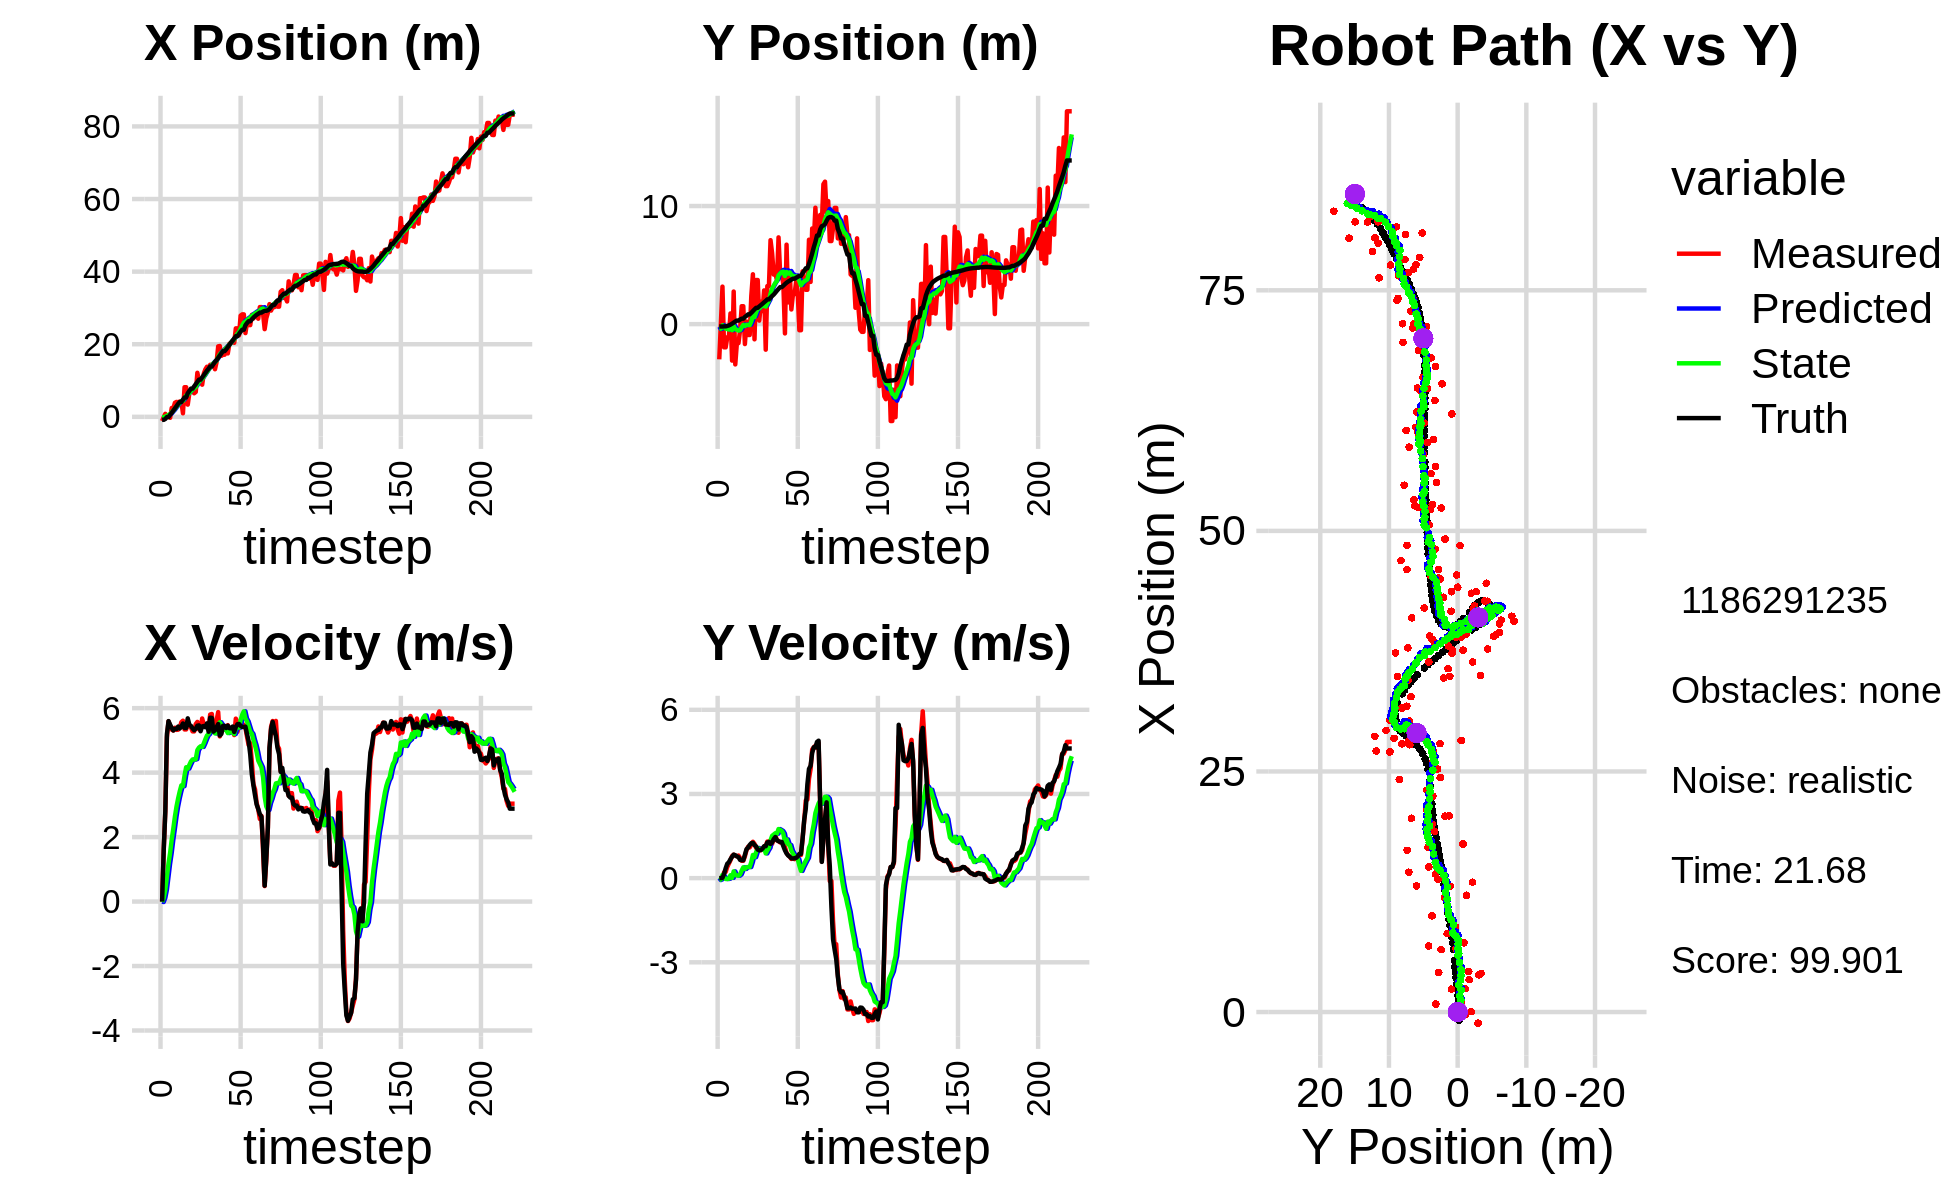

Source data for this figure (header and first rows):
-1.158135861309008030e+00, -2.981871530704626405e+00, 0.000000000000000000e+00, 0.000000000000000000e+00, 0.000000000000000000e+00, 0.000000000000000000e+00, 0.000000000000000000e+00, 0.000000000000000000e+00, -8.236914455436318561e-02, -2.119620128894055544e-01, 0.000000000000000000e+00, 0.000000000000000000e+00, -8.387449982531371973e-01, -2.021652904116937877e-01, 0.000000000000000000e+00, 0.000000000000000000e+00, 0.000000000000000000e+00, -7.491590076824650168e-05
-1.158135861309008030e+00, -2.981871530704626405e+00, 0.000000000000000000e+00, 0.000000000000000000e+00, -8.236914455436318561e-02, -2.119620128894055544e-01, 0.000000000000000000e+00, 0.000000000000000000e+00, -1.598459083388469038e-01, -4.130678317689636669e-01, -1.356382896714081014e-02, -6.923497023680527662e-02, -8.387449982531371973e-01, -2.021652904116937877e-01, 0.000000000000000000e+00, 0.000000000000000000e+00, 0.000000000000000000e+00, -3.791935741901397705e-04
-8.565497446879553889e-02, 4.234085862276358581e-02, 1.610999940833482746e+00, 5.654609481837519431e-05, -1.612022912355609849e-01, -4.199913287926441696e-01, -1.356382896714081014e-02, -6.923497023680527662e-02, -1.183244823041935539e-01, -3.817224694897303761e-01, 1.148990995738941312e-01, -4.372187454759254160e-02, -8.241614108853960730e-01, -2.021648737355714043e-01, 1.600000000000000089e+00, 1.000000000000000021e-03, 1.600000023841857910e+00, -3.509999805828556418e-05
8.305468558315622918e-01, 3.175194688524456410e+00, 2.808846426193529311e+00, 2.937413460368629853e-02, -1.068345723468041436e-01, -3.860946569444896337e-01, 1.148990995738941312e-01, -4.372187454759254160e-02, 5.359937212803457529e-02, -9.540558646472724336e-02, 3.686373428657091500e-01, 1.164466805115990933e-01, -5.884207491223552022e-01, -2.012765927080910344e-01, 2.799999999999999822e+00, 1.299999999999999940e-02, 2.799999952316284180e+00, -1.045734062790870667e-02
4.202715276466079813e-02, -1.966214285790325311e+00, 5.094929627052589893e+00, 2.036979675108662180e-01, 9.046310641460549029e-02, -8.376091841356733680e-02, 3.686373428657091500e-01, 1.164466805115990933e-01, 2.681773498644532960e-01, -2.376133445756758722e-01, 7.729620659150714390e-01, 3.736287267438344328e-02, -6.811130029399209418e-02, -1.894961468009635774e-01, 5.198000000000000398e+00, 1.479999999999999927e-01, 5.199999809265136719e+00, -3.995924443006515503e-02
4.202715276466079813e-02, -1.966214285790325311e+00, 5.591533106919523988e+00, 2.235524359554552920e-01, 3.454735564559604510e-01, -2.338770573082375182e-01, 7.729620659150714390e-01, 3.736287267438344328e-02, 5.274967299406980725e-01, -3.744937057174071438e-01, 1.181148410930971338e+00, -3.038389369669410034e-02, -6.811130029399209418e-02, -1.894961468009635774e-01, 5.597999999999999865e+00, 3.509999999999999787e-01, 5.609000205993652344e+00, -3.995924443006515503e-02
-2.716592552775138891e-01, -1.112053150093373022e+00, 5.443384242385571170e+00, 3.991666175017574147e-01, 6.456115710337951841e-01, -3.775320950870765802e-01, 1.181148410930971338e+00, -3.038389369669410034e-02, 7.605777664354166356e-01, -4.205670917918914453e-01, 1.512466396201501917e+00, -3.034689354275690865e-02, 5.687981843706516605e-01, -1.549056115731587968e-01, 5.485000000000000320e+00, 5.130000000000000115e-01, 5.507999897003173828e+00, -7.319957762956619263e-02
2.432207703718476832e+00, -1.088108905894335843e+00, 5.332695946336749593e+00, 5.201113517817645970e-01, 9.118244060555668051e-01, -4.236017811461671445e-01, 1.512466396201501917e+00, -3.034689354275690865e-02, 1.240497570607602462e+00, -4.550658159935532798e-01, 1.923217281916921539e+00, -1.921560868795090665e-02, 1.098247647042810415e+00, -1.105268689714219432e-01, 5.387999999999999901e+00, 5.669999999999999485e-01, 5.418000221252441406e+00, -9.722502529621124268e-02
2.377728402699432753e+00, 9.045463331859904255e-01, 5.306799142946611703e+00, 6.378915374653414405e-01, 1.432819298799294705e+00, -4.569873768623483601e-01, 1.923217281916921539e+00, -1.921560868795090665e-02, 1.692255688442172001e+00, -2.990397385869568159e-01, 2.266595611895133811e+00, 1.027970209333526341e-01, 1.718410610789983251e+00, -4.418318174562102518e-02, 5.307000000000000384e+00, 6.750000000000000444e-01, 5.349999904632568359e+00, -1.196287348866462708e-01
3.866915106525748769e+00, -3.089904309692139694e+00, 5.392584642656182758e+00, 7.890049383740960209e-01, 1.918915249631685471e+00, -2.887600364936215303e-01, 2.266595611895133811e+00, 1.027970209333526341e-01, 2.265589802360090665e+00, -5.110064153494913164e-01, 2.638152594185114719e+00, 9.957851853092530847e-03, 2.329635739334860567e+00, 3.525638367135214973e-02, 5.360000000000000320e+00, 7.600000000000000089e-01, 5.413000106811523438e+00, -1.452820897102355957e-01
4.108881830985532169e+00, 2.757771044014760697e+00, 5.325917927239363081e+00, 8.351508913285380364e-01, 2.529405061778602359e+00, -5.100106301641820217e-01, 2.638152594185114719e+00, 9.957851853092530847e-03, 2.820660710666251347e+00, -1.655684734289213367e-01, 2.951745469030936597e+00, 2.406844418360578886e-01, 2.944023251574331201e+00, 1.286883641879118800e-01, 5.354000000000000092e+00, 8.379999999999999671e-01, 5.419000148773193359e+00, -1.555421948432922363e-01
4.008522599862020641e+00, -3.412132025788205958e+00, 5.331724698643451887e+00, 7.972393096504175602e-01, 3.115835257569345096e+00, -1.415000292453155450e-01, 2.951745469030936597e+00, 2.406844418360578886e-01, 3.325579519310720489e+00, -4.170713341154211884e-01, 3.201959141690092103e+00, 1.115287273919763344e-01, 3.563030361938906321e+00, 2.238538247776247492e-01, 5.429000000000000270e+00, 8.169999999999999485e-01, 5.489999771118164062e+00, -1.484277844429016113e-01
4.218979299181313536e+00, -1.609215827219629968e+00, 5.399736082272556636e+00, 7.815271066257120092e-01, 3.645775433479729877e+00, -4.059184613762235605e-01, 3.201959141690092103e+00, 1.115287273919763344e-01, 3.815341471372671212e+00, -4.841863028169681726e-01, 3.418916876701656893e+00, 9.705252075212722485e-02, 4.080238460944363155e+00, 3.002792884099710347e-01, 5.368999999999999773e+00, 7.760000000000000231e-01, 5.425000190734863281e+00, -1.437361985445022583e-01
4.218979299181313536e+00, -1.609215827219629968e+00, 5.564024607115185539e+00, 8.053052938400080407e-01, 4.157233159042837300e+00, -4.744810507417554502e-01, 3.418916876701656893e+00, 9.705252075212722485e-02, 4.273993377839450325e+00, -5.448444982635621825e-01, 3.603737851695663963e+00, 8.826661994479792495e-02, 4.080238460944363155e+00, 3.002792884099710347e-01, 5.426000000000000156e+00, 7.479999999999999982e-01, 5.477000236511230469e+00, -1.437361985445022583e-01
9.742487670253011656e-01, -4.955782609948438111e-01, 5.610341174982991674e+00, 7.172234336364617935e-01, 4.634367163009017077e+00, -5.360178362690823928e-01, 3.603737851695663963e+00, 8.826661994479792495e-02, 4.377429491342294199e+00, -5.007305667188826082e-01, 3.580497936560188332e+00, 1.341808574382020169e-01, 4.701215863153772823e+00, 3.862969560035067196e-01, 5.525000000000000355e+00, 6.500000000000000222e-01, 5.563000202178955078e+00, -1.271498650312423706e-01
8.158702015845028299e+00, 1.517414181319583610e+00, 5.339221408086965326e+00, 6.191443736527433295e-01, 4.735479284998312721e+00, -4.873124809750624120e-01, 3.580497936560188332e+00, 1.341808574382020169e-01, 5.163672915605364899e+00, -2.753331120266187537e-01, 3.908491476367376372e+00, 2.710078689097552562e-01, 5.332508206462785338e+00, 4.621747415758299393e-01, 5.384999999999999787e+00, 6.390000000000000124e-01, 5.422999858856201172e+00, -1.154459193348884583e-01
8.158702015845028299e+00, 1.517414181319583610e+00, 5.339221408086965326e+00, 6.191443736527433295e-01, 5.554522063242102625e+00, -2.482323251356432225e-01, 3.908491476367376372e+00, 2.710078689097552562e-01, 5.885203595653830888e+00, -6.540320449957706672e-02, 4.165545309544157249e+00, 3.857673727123399066e-01, 5.332508206462785338e+00, 4.621747415758299393e-01, 5.384999999999999787e+00, 6.390000000000000124e-01, 5.422999858856201172e+00, -1.154459193348884583e-01
3.362895130900161789e+00, -1.687149794287604365e+00, 5.517676805564137865e+00, 7.761616886425358741e-01, 6.301758126608246968e+00, -2.682646722834307329e-02, 4.165545309544157249e+00, 3.857673727123399066e-01, 6.081214165500788305e+00, -1.632130435590772866e-01, 4.124399179060371345e+00, 3.270874042709073781e-01, 6.487276196123428207e+00, 6.048001935208189295e-01, 5.682999999999999829e+00, 8.319999999999999618e-01, 5.743999958038330078e+00, -1.397512406110763550e-01
6.574752449576300783e+00, 2.229145746845918319e-01, 5.443948569249942970e+00, 9.942731459307607711e-01, 6.493654083406825706e+00, -1.305043031319865487e-01, 4.124399179060371345e+00, 3.270874042709073781e-01, 6.569554050466678952e+00, -6.435714681534315806e-02, 4.239155684490778953e+00, 3.906048514622650902e-01, 7.136938214166453243e+00, 7.069577861278797393e-01, 5.482000000000000206e+00, 1.030999999999999917e+00, 5.578000068664550781e+00, -1.806471943855285645e-01
7.189450561820289742e+00, -9.199311453079144218e-01, 5.402007380274593373e+00, 1.120538911510924995e+00, 6.993469618915757025e+00, -2.529666166911664904e-02, 4.239155684490778953e+00, 3.906048514622650902e-01, 7.072625868995288556e+00, -7.325443727518374248e-02, 4.346748053314200888e+00, 3.942017511352959303e-01, 7.765115856887281787e+00, 8.286541981679499402e-01, 5.450000000000000178e+00, 1.088999999999999968e+00, 5.557000160217285156e+00, -2.045295685529708862e-01
7.189450561820289742e+00, -9.199311453079144218e-01, 5.279612800202885481e+00, 1.095150591970825316e+00, 7.507300674326709000e+00, -3.383426216165414530e-02, 4.346748053314200888e+00, 3.942017511352959303e-01, 7.523841032713761479e+00, -8.249466798801352585e-02, 4.408057492858810100e+00, 3.961930565182735231e-01, 7.765115856887281787e+00, 8.286541981679499402e-01, 5.370000000000000107e+00, 1.183999999999999941e+00, 5.499000072479248047e+00, -2.045295685529708862e-01
6.489343761883724859e+00, 2.395011096001935513e+00, 5.278729021600730320e+00, 1.193635562956104179e+00, 7.964646781999642045e+00, -4.287536233618616938e-02, 4.408057492858810100e+00, 3.961930565182735231e-01, 7.863590826013973967e+00, 2.252280525189617744e-01, 4.403344226674507311e+00, 5.749107867770877345e-01, 8.386003613626883180e+00, 9.623396685096802239e-01, 5.315000000000000391e+00, 1.247000000000000108e+00, 5.459000110626220703e+00, -2.223819047212600708e-01
6.855603098963276132e+00, 4.220654634860141918e+00, 5.506521887427866524e+00, 1.296096615607452041e+00, 8.303925248681425231e+00, 2.827191311966705811e-01, 4.403344226674507311e+00, 5.749107867770877345e-01, 8.217453208899513584e+00, 6.878941451445388378e-01, 4.419466246635152196e+00, 8.251551450446570346e-01, 8.997381329215899726e+00, 1.104206948487436613e+00, 5.360000000000000320e+00, 1.258999999999999897e+00, 5.505000114440917969e+00, -2.311671376228332520e-01
1.212917721287096029e+01, -1.286730380119549766e+00, 5.572765424284047420e+00, 1.221191899494230571e+00, 8.659399833563028892e+00, 7.704096596490045412e-01, 4.419466246635152196e+00, 8.251551450446570346e-01, 9.061550009223095614e+00, 5.966862858612810294e-01, 4.698030990124138384e+00, 7.465441695303814962e-01, 9.614145398285847577e+00, 1.246498970246789018e+00, 5.455000000000000071e+00, 1.179000000000000048e+00, 5.580999851226806641e+00, -2.157257646322250366e-01
9.988832830844689425e+00, 3.735492853778300759e+00, 5.340395317286097843e+00, 1.077442043141729755e+00, 9.531353108235508742e+00, 6.713407028143192345e-01, 4.698030990124138384e+00, 7.465441695303814962e-01, 9.609548474210868108e+00, 9.752959449355655952e-01, 4.775713952127645712e+00, 9.255899942079471865e-01, 1.023900806869132829e+01, 1.378746180724166326e+00, 5.464999999999999858e+00, 1.131999999999999895e+00, 5.580999851226806641e+00, -1.990807950496673584e-01
9.988832830844689425e+00, 3.735492853778300759e+00, 5.326671894173331090e+00, 1.074673298103388408e+00, 1.008711986942363303e+01, 1.067854944356360303e+00, 4.775713952127645712e+00, 9.255899942079471865e-01, 1.010568827694588556e+01, 1.325660163523530111e+00, 4.816574451687118064e+00, 1.072074700359474386e+00, 1.023900806869132829e+01, 1.378746180724166326e+00, 5.283000000000000362e+00, 1.018000000000000016e+00, 5.380000114440917969e+00, -1.990807950496673584e-01
8.854111314017620415e+00, 3.001432695365217063e-01, 5.679044414778198657e+00, 1.070183762899044932e+00, 1.058734572211459657e+01, 1.432867633559477660e+00, 4.816574451687118064e+00, 1.072074700359474386e+00, 1.046030219807194683e+01, 1.326408456870258323e+00, 4.797609581946411517e+00, 1.014015880144198967e+00, 1.084994709465621554e+01, 1.498550562250420715e+00, 5.432000000000000384e+00, 9.919999999999999929e-01, 5.521999835968017578e+00, -1.862600594758987427e-01
1.189310133464453756e+01, 1.902579096881947818e+00, 5.486888100627238529e+00, 9.928934250560198516e-01, 1.094006315626658754e+01, 1.427810044884678220e+00, 4.797609581946411517e+00, 1.014015880144198967e+00, 1.106963944417417878e+01, 1.471358090093934035e+00, 4.905216735418159502e+00, 1.036874332697439671e+00, 1.146539700019149599e+01, 1.612326769970001461e+00, 5.445999999999999730e+00, 1.004999999999999893e+00, 5.538000106811523438e+00, -1.790202111005783081e-01
1.308085191221108623e+01, 1.106120018557381846e+00, 5.504502975194622394e+00, 1.051315377133143381e+00, 1.156016111771599419e+01, 1.575045523363677979e+00, 4.905216735418159502e+00, 1.036874332697439671e+00, 1.174122517859019510e+01, 1.531718737080705939e+00, 5.035108256471121813e+00, 1.013867871538440157e+00, 1.209101688822789278e+01, 1.726643828472519626e+00, 5.407000000000000028e+00, 1.052999999999999936e+00, 5.507999897003173828e+00, -1.887190937995910645e-01
1.379256784896871402e+01, 2.854577927723137787e+00, 5.444274272136547133e+00, 1.113610538027998365e+00, 1.224473600423730701e+01, 1.633105524234550021e+00, 5.035108256471121813e+00, 1.013867871538440157e+00, 1.241872521887497527e+01, 1.752688834963804121e+00, 5.150544236010299315e+00, 1.083020065219462813e+00, 1.271495258778775117e+01, 1.850246934920252606e+00, 5.527999999999999581e+00, 1.139000000000000012e+00, 5.644000053405761719e+00, -2.017639279365539551e-01
1.349212203874201954e+01, -2.164511175786338892e+00, 5.395613304220020723e+00, 1.146128613551718578e+00, 1.293377964247600431e+01, 1.860990841485750336e+00, 5.150544236010299315e+00, 1.083020065219462813e+00, 1.300154395053468193e+01, 1.486070994021595704e+00, 5.200325340851486011e+00, 8.814571622065672241e-01, 1.324454510214405900e+01, 1.960167436611607972e+00, 5.269000000000000128e+00, 1.137999999999999901e+00, 5.390999794006347656e+00, -2.093075066804885864e-01
1.433404186332550623e+01, 3.222219376264252144e+00, 5.801329855080338049e+00, 1.303644542054094968e+00, 1.352157648461983008e+01, 1.574216710242252404e+00, 5.200325340851486011e+00, 8.814571622065672241e-01, 1.363272409995216172e+01, 1.749630094280770987e+00, 5.293174913565700912e+00, 9.940667043542554815e-01, 1.386568844295119440e+01, 2.095310715656761857e+00, 5.701999999999999957e+00, 1.272999999999999909e+00, 5.842000007629394531e+00, -2.210429459810256958e-01
1.433404186332550623e+01, 3.222219376264252144e+00, 5.818892025606751339e+00, 1.307591021279601140e+00, 1.416204159130873208e+01, 1.849036764716196490e+00, 5.293174913565700912e+00, 9.940667043542554815e-01, 1.420601999599583465e+01, 1.993324123732119091e+00, 5.346112093090461315e+00, 1.085324276440586155e+00, 1.386568844295119440e+01, 2.095310715656761857e+00, 5.698000000000000398e+00, 1.290000000000000036e+00, 5.842000007629394531e+00, -2.210429459810256958e-01
1.452797778286139874e+01, 7.109083919546100638e+00, 5.366354579069577468e+00, 1.218706338122196087e+00, 1.474063120530488114e+01, 2.101856551376177773e+00, 5.346112093090461315e+00, 1.085324276440586155e+00, 1.472065067365364044e+01, 2.578575351382267122e+00, 5.336638499926044332e+00, 1.350252091795894671e+00, 1.451458942874632285e+01, 2.242039947323737348e+00, 5.272999999999999687e+00, 1.219999999999999973e+00, 5.413000106811523438e+00, -2.233136296272277832e-01
1.310860478873077817e+01, 5.991682558022727534e+00, 5.247868735727588607e+00, 1.225232253385457382e+00, 1.525431452364624541e+01, 2.713600560561856501e+00, 5.336638499926044332e+00, 1.350252091795894671e+00, 1.503767119973790933e+01, 3.015304362021127282e+00, 5.216575884776979422e+00, 1.509427915051711810e+00, 1.512970554780689625e+01, 2.382281093090860224e+00, 5.315000000000000391e+00, 1.274999999999999911e+00, 5.466000080108642578e+00, -2.293637692928314209e-01
1.508347821243810571e+01, 4.195595530992870970e+00, 5.620303476386308006e+00, 1.395660614922950238e+00, 1.555932878821560728e+01, 3.166247153526298597e+00, 5.216575884776979422e+00, 1.509427915051711810e+00, 1.553301120681744507e+01, 3.257339629236093881e+00, 5.225312999879504261e+00, 1.554405751450068207e+00, 1.563623058768521901e+01, 2.503817586905605186e+00, 5.411999999999999922e+00, 1.391999999999999904e+00, 5.587999820709228516e+00, -2.434013634920120239e-01
1.941248238069331222e+01, 4.332495121892243617e+00, 5.877157832697943896e+00, 1.545621727661384393e+00, 1.605554250680539496e+01, 3.412780204381100635e+00, 5.225312999879504261e+00, 1.554405751450068207e+00, 1.642080089275451726e+01, 3.498713802938379303e+00, 5.455991801529129326e+00, 1.600830015294127717e+00, 1.625380527981211642e+01, 2.661735086186231225e+00, 5.506000000000000227e+00, 1.465999999999999970e+00, 5.697999954223632812e+00, -2.571647763252258301e-01
1.951217710932269611e+01, 3.707561818795771291e+00, 5.123535697048938964e+00, 1.344466523805256886e+00, 1.696640007290742957e+01, 3.658796804467792096e+00, 5.455991801529129326e+00, 1.600830015294127717e+00, 1.720097263537080678e+01, 3.650834646017143914e+00, 5.561876790106643931e+00, 1.586104738608389075e+00, 1.688529217252866843e+01, 2.829245357505120406e+00, 5.150999999999999801e+00, 1.352999999999999980e+00, 5.324999809265136719e+00, -2.566240429878234863e-01
1.680633199196754290e+01, 7.346206217011324924e+00, 5.260980629047735668e+00, 1.327991003017128468e+00, 1.775716031438147269e+01, 3.809445119877982844e+00, 5.561876790106643931e+00, 1.586104738608389075e+00, 1.764773762365551235e+01, 4.128927553174254861e+00, 5.486828238521896495e+00, 1.749560924923829752e+00, 1.747742664796408363e+01, 2.982321291169917732e+00, 5.203000000000000291e+00, 1.314000000000000057e+00, 5.367000102996826172e+00, -2.472575604915618896e-01
1.711044067088909060e+01, 4.310075669024338474e+00, 5.365193307409860779e+00, 1.272358479764543526e+00, 1.819642044750770182e+01, 4.303883645666637392e+00, 5.486828238521896495e+00, 1.749560924923829752e+00, 1.808283751635152825e+01, 4.281121157495185514e+00, 5.419656160997696759e+00, 1.717827374346448943e+00, 1.808908474460177374e+01, 3.132631091927807088e+00, 5.450999999999999623e+00, 1.292000000000000037e+00, 5.602000236511230469e+00, -2.328489720821380615e-01
1.711044067088909060e+01, 4.310075669024338474e+00, 5.365193307409860779e+00, 1.272358479764543526e+00, 1.862480313245129793e+01, 4.452903894929830741e+00, 5.419656160997696759e+00, 1.717827374346448943e+00, 1.847232443081576037e+01, 4.417700714179039423e+00, 5.335604499923951138e+00, 1.680607529830743241e+00, 1.808908474460177374e+01, 3.132631091927807088e+00, 5.450999999999999623e+00, 1.292000000000000037e+00, 5.602000236511230469e+00, -2.328489720821380615e-01
1.879210393089623921e+01, 3.351844473666135027e+00, 5.309070046182037039e+00, 1.200009375216427365e+00, 1.900588488080815708e+01, 4.585761467162114080e+00, 5.335604499923951138e+00, 1.680607529830743241e+00, 1.898339257458579254e+01, 4.446384802391653679e+00, 5.322164999950936171e+00, 1.585254285168742561e+00, 1.860596668715479041e+01, 3.253054885802418639e+00, 5.383000000000000007e+00, 1.139999999999999902e+00, 5.501999855041503906e+00, -2.222946435213088989e-01
1.746268928005558863e+01, -7.868902405768599673e-01, 5.472378330922018641e+00, 1.110915225716518240e+00, 1.951560907458088678e+01, 4.604910230908528135e+00, 5.322164999950936171e+00, 1.585254285168742561e+00, 1.932040039999637315e+01, 4.075407226851471165e+00, 5.226934025092192293e+00, 1.277779723959297398e+00, 1.922073566897537944e+01, 3.386585978934836039e+00, 5.456999999999999851e+00, 9.899999999999999911e-01, 5.546000003814697266e+00, -2.002824395895004272e-01
2.013740846533666229e+01, 6.728304891556921241e+00, 5.302224118747560055e+00, 8.996116138708564192e-01, 1.984309380250559229e+01, 4.203185199247401194e+00, 5.226934025092192293e+00, 1.277779723959297398e+00, 1.987604810449834147e+01, 4.421799584749974699e+00, 5.248673562790231450e+00, 1.381459385075416213e+00, 1.984509479969144863e+01, 3.504934816301810141e+00, 5.378999999999999559e+00, 8.820000000000000062e-01, 5.451000213623046875e+00, -1.680663377046585083e-01
2.035097943955842581e+01, 1.837277440290706165e+00, 5.361236043539546969e+00, 8.161345199210776613e-01, 2.040091546077736595e+01, 4.559945523257516342e+00, 5.248673562790231450e+00, 1.381459385075416213e+00, 2.040175558251631216e+01, 4.276628457692407181e+00, 5.255453187156473582e+00, 1.204313806028259215e+00, 2.046309959835719283e+01, 3.603625563930809683e+00, 5.373000000000000220e+00, 8.080000000000000515e-01, 5.434000015258789062e+00, -1.510689854621887207e-01
2.097194581414292358e+01, 4.465763657306558443e+00, 5.296140016611856183e+00, 7.642644360085265598e-01, 2.092730090123195907e+01, 4.397059838295232836e+00, 5.255453187156473582e+00, 1.204313806028259215e+00, 2.093380150727340450e+01, 4.381985535778506247e+00, 5.261195181837552859e+00, 1.178270782018573826e+00, 2.097823536392235866e+01, 3.680277137766777784e+00, 5.429000000000000270e+00, 7.630000000000000115e-01, 5.482999801635742188e+00, -1.433165818452835083e-01
2.038618338086014248e+01, 1.241026190772553717e+00, 5.164936421300821756e+00, 6.837632349078981431e-01, 2.145992102545715952e+01, 4.499812613980363807e+00, 5.261195181837552859e+00, 1.178270782018573826e+00, 2.134885031044072079e+01, 4.169617478351735684e+00, 5.196785189087825607e+00, 9.784760801723859647e-01, 2.159844410386160263e+01, 3.766771344383605946e+00, 5.261999999999999567e+00, 7.089999999999999636e-01, 5.309999942779541016e+00, -1.316202431917190552e-01
2.436656486937173227e+01, 2.537948040522925996e+00, 5.674223769067475942e+00, 7.300875595336459023e-01, 2.186852882934950415e+01, 4.267465086368974703e+00, 5.196785189087825607e+00, 9.784760801723859647e-01, 2.213994092044481121e+01, 4.092910249920753252e+00, 5.367806022828609969e+00, 8.733843475872966611e-01, 2.221111404913472853e+01, 3.846948889798204263e+00, 5.413999999999999702e+00, 6.999999999999999556e-01, 5.459000110626220703e+00, -1.279643177986145020e-01
2.436656486937173227e+01, 2.537948040522925996e+00, 5.265592213274316258e+00, 6.775100040019409464e-01, 2.267672152272767150e+01, 4.180248684679482629e+00, 5.367806022828609969e+00, 8.733843475872966611e-01, 2.283850565817359168e+01, 4.016452445426903495e+00, 5.447984656897060241e+00, 7.762779002250722593e-01, 2.221111404913472853e+01, 3.846948889798204263e+00, 5.501000000000000334e+00, 7.109999999999999654e-01, 5.546000003814697266e+00, -1.279643177986145020e-01
2.244212239986700652e+01, 3.615769533874200636e+00, 5.420803589920570431e+00, 7.014594181076668766e-01, 2.338330412386329726e+01, 4.094080235449411020e+00, 5.447984656897060241e+00, 7.762779002250722593e-01, 2.328888022499206656e+01, 4.045506217310027353e+00, 5.396303129419059097e+00, 7.468026181299414201e-01, 2.283799660219409589e+01, 3.927794246692616564e+00, 5.509999999999999787e+00, 7.219999999999999751e-01, 5.558000087738037109e+00, -1.286862790584564209e-01
2.788145410993399409e+01, 2.570647744798298273e+00, 5.635095489783628508e+00, 7.739800520737216694e-01, 2.382851053793397256e+01, 4.120186479123021606e+00, 5.396303129419059097e+00, 7.468026181299414201e-01, 2.424136852048486901e+01, 3.976011645955380924e+00, 5.629023724910747539e+00, 6.694187825747266452e-01, 2.347091400623398982e+01, 4.011467722890253107e+00, 5.450999999999999623e+00, 7.760000000000000231e-01, 5.506000041961669922e+00, -1.364958882331848145e-01
2.821731579303659387e+01, -5.164501386294844121e-01, 5.488421430331415607e+00, 8.244588044504593816e-01, 2.480427089297594279e+01, 4.042953524212853367e+00, 5.629023724910747539e+00, 6.694187825747266452e-01, 2.513441146295092210e+01, 3.622401976678145008e+00, 5.796462981105300116e+00, 4.467646013175253783e-01, 2.399374687661734384e+01, 4.085932520910862564e+00, 5.416999999999999815e+00, 8.659999999999999920e-01, 5.485000133514404297e+00, -1.491029858589172363e-01
2.821731579303659387e+01, -5.164501386294844121e-01, 5.488421430331415607e+00, 8.244588044504593816e-01, 2.571405776106145069e+01, 3.667078436809897646e+00, 5.796462981105300116e+00, 4.467646013175253783e-01, 2.594568049367871154e+01, 3.292713617244937829e+00, 5.902154519934730281e+00, 2.582785336333850990e-01, 2.399374687661734384e+01, 4.085932520910862564e+00, 5.416999999999999815e+00, 8.659999999999999920e-01, 5.485000133514404297e+00, -1.491029858589172363e-01
2.306407344305410589e+01, 4.468071116502427387e+00, 5.385866579683150412e+00, 1.396616851233895673e+00, 2.653589594567218413e+01, 3.318541470608276533e+00, 5.902154519934730281e+00, 2.582785336333850990e-01, 2.616623848186905477e+01, 3.482167516565516152e+00, 5.676765856556848178e+00, 3.934947818983909329e-01, 2.523207962456497455e+01, 4.311272888222026367e+00, 5.426000000000000156e+00, 1.407000000000000028e+00, 5.605999946594238281e+00, -2.537229955196380615e-01
2.596714410898269776e+01, 3.596967427588121602e+00, 5.111882832637337337e+00, 2.034860267994931249e+00, 2.673391506752474100e+01, 3.521516994755355068e+00, 5.676765856556848178e+00, 3.934947818983909329e-01, 2.662913922643581444e+01, 3.608891465632765971e+00, 5.589331772194917392e+00, 5.075913771388395057e-01, 2.584646141527312579e+01, 4.502555159924361838e+00, 5.195000000000000284e+00, 2.065999999999999837e+00, 5.591000080108642578e+00, -3.788369297981262207e-01
2.525967955536089704e+01, 2.908744363970792612e+00, 4.855862527993774158e+00, 2.767222908445655882e+00, 2.718807240365530475e+01, 3.659650603346650044e+00, 5.589331772194917392e+00, 5.075913771388395057e-01, 2.695982776381818979e+01, 3.699672117029994212e+00, 5.426833013998123789e+00, 6.209712246270331359e-01, 2.633030807948854246e+01, 4.726665287102152391e+00, 4.977000000000000313e+00, 2.476999999999999869e+00, 5.559000015258789062e+00, -5.179723501205444336e-01
2.525967955536089704e+01, 2.908744363970792612e+00, 4.915811243505799233e+00, 2.801386037640605675e+00, 2.750251106521800182e+01, 3.761769239492697370e+00, 5.426833013998123789e+00, 6.209712246270331359e-01, 2.725460088421885629e+01, 3.788326654555886464e+00, 5.266405317096760186e+00, 7.238105383178485841e-01, 2.633030807948854246e+01, 4.726665287102152391e+00, 4.559999999999999609e+00, 3.345000000000000195e+00, 5.656000137329101562e+00, -5.179723501205444336e-01
2.809669601882876222e+01, 7.147088555283805711e+00, 4.333954680930661496e+00, 3.541644701278531926e+00, 2.778124141592853391e+01, 3.860707708387671300e+00, 5.266405317096760186e+00, 7.238105383178485841e-01, 2.776457483417793171e+01, 4.307142320253642076e+00, 5.205087956084069489e+00, 1.081059121543312740e+00, 2.686523354032313549e+01, 5.085056571017534388e+00, 3.943000000000000060e+00, 3.891999999999999904e+00, 5.539999961853027344e+00, -6.851323843002319336e-01
2.709696979786000526e+01, 3.574228076156355183e+00, 3.634743473679821868e+00, 3.888826094492621621e+00, 2.828508362978633883e+01, 4.415248232407972928e+00, 5.205087956084069489e+00, 1.081059121543312740e+00, 2.808706757376551622e+01, 4.473620665233301708e+00, 5.011557287875251454e+00, 1.226647286283437221e+00, 2.733663666223034738e+01, 5.518972664068583001e+00, 3.599000000000000199e+00, 4.004999999999999893e+00, 5.385000228881835938e+00, -8.191568851470947266e-01
2.786945158196690642e+01, 8.099330453235163318e+00, 3.479883127297381140e+00, 4.586225252751068737e+00, 2.858822330255303967e+01, 4.596285393861645474e+00, 5.011557287875251454e+00, 1.226647286283437221e+00, 2.843858268900006436e+01, 5.089565238531508662e+00, 4.845896495596596409e+00, 1.631356774305866120e+00, 2.773978245235942452e+01, 5.991015224038222620e+00, 3.290999999999999925e+00, 4.469000000000000306e+00, 5.550000190734863281e+00, -9.217069745063781738e-01
2.777485355685751500e+01, 6.966461358453464037e+00, 3.056458990430418243e+00, 4.661280201994242312e+00, 2.892317233855972347e+01, 5.252700915962095429e+00, 4.845896495596596409e+00, 1.631356774305866120e+00, 2.871784737475512017e+01, 5.561838515787448145e+00, 4.636156334511477795e+00, 1.922460956168729140e+00, 2.810898888100716064e+01, 6.510888366071153399e+00, 3.009999999999999787e+00, 4.666000000000000369e+00, 5.552000045776367188e+00, -9.904158711433410645e-01
... 161 more rows
